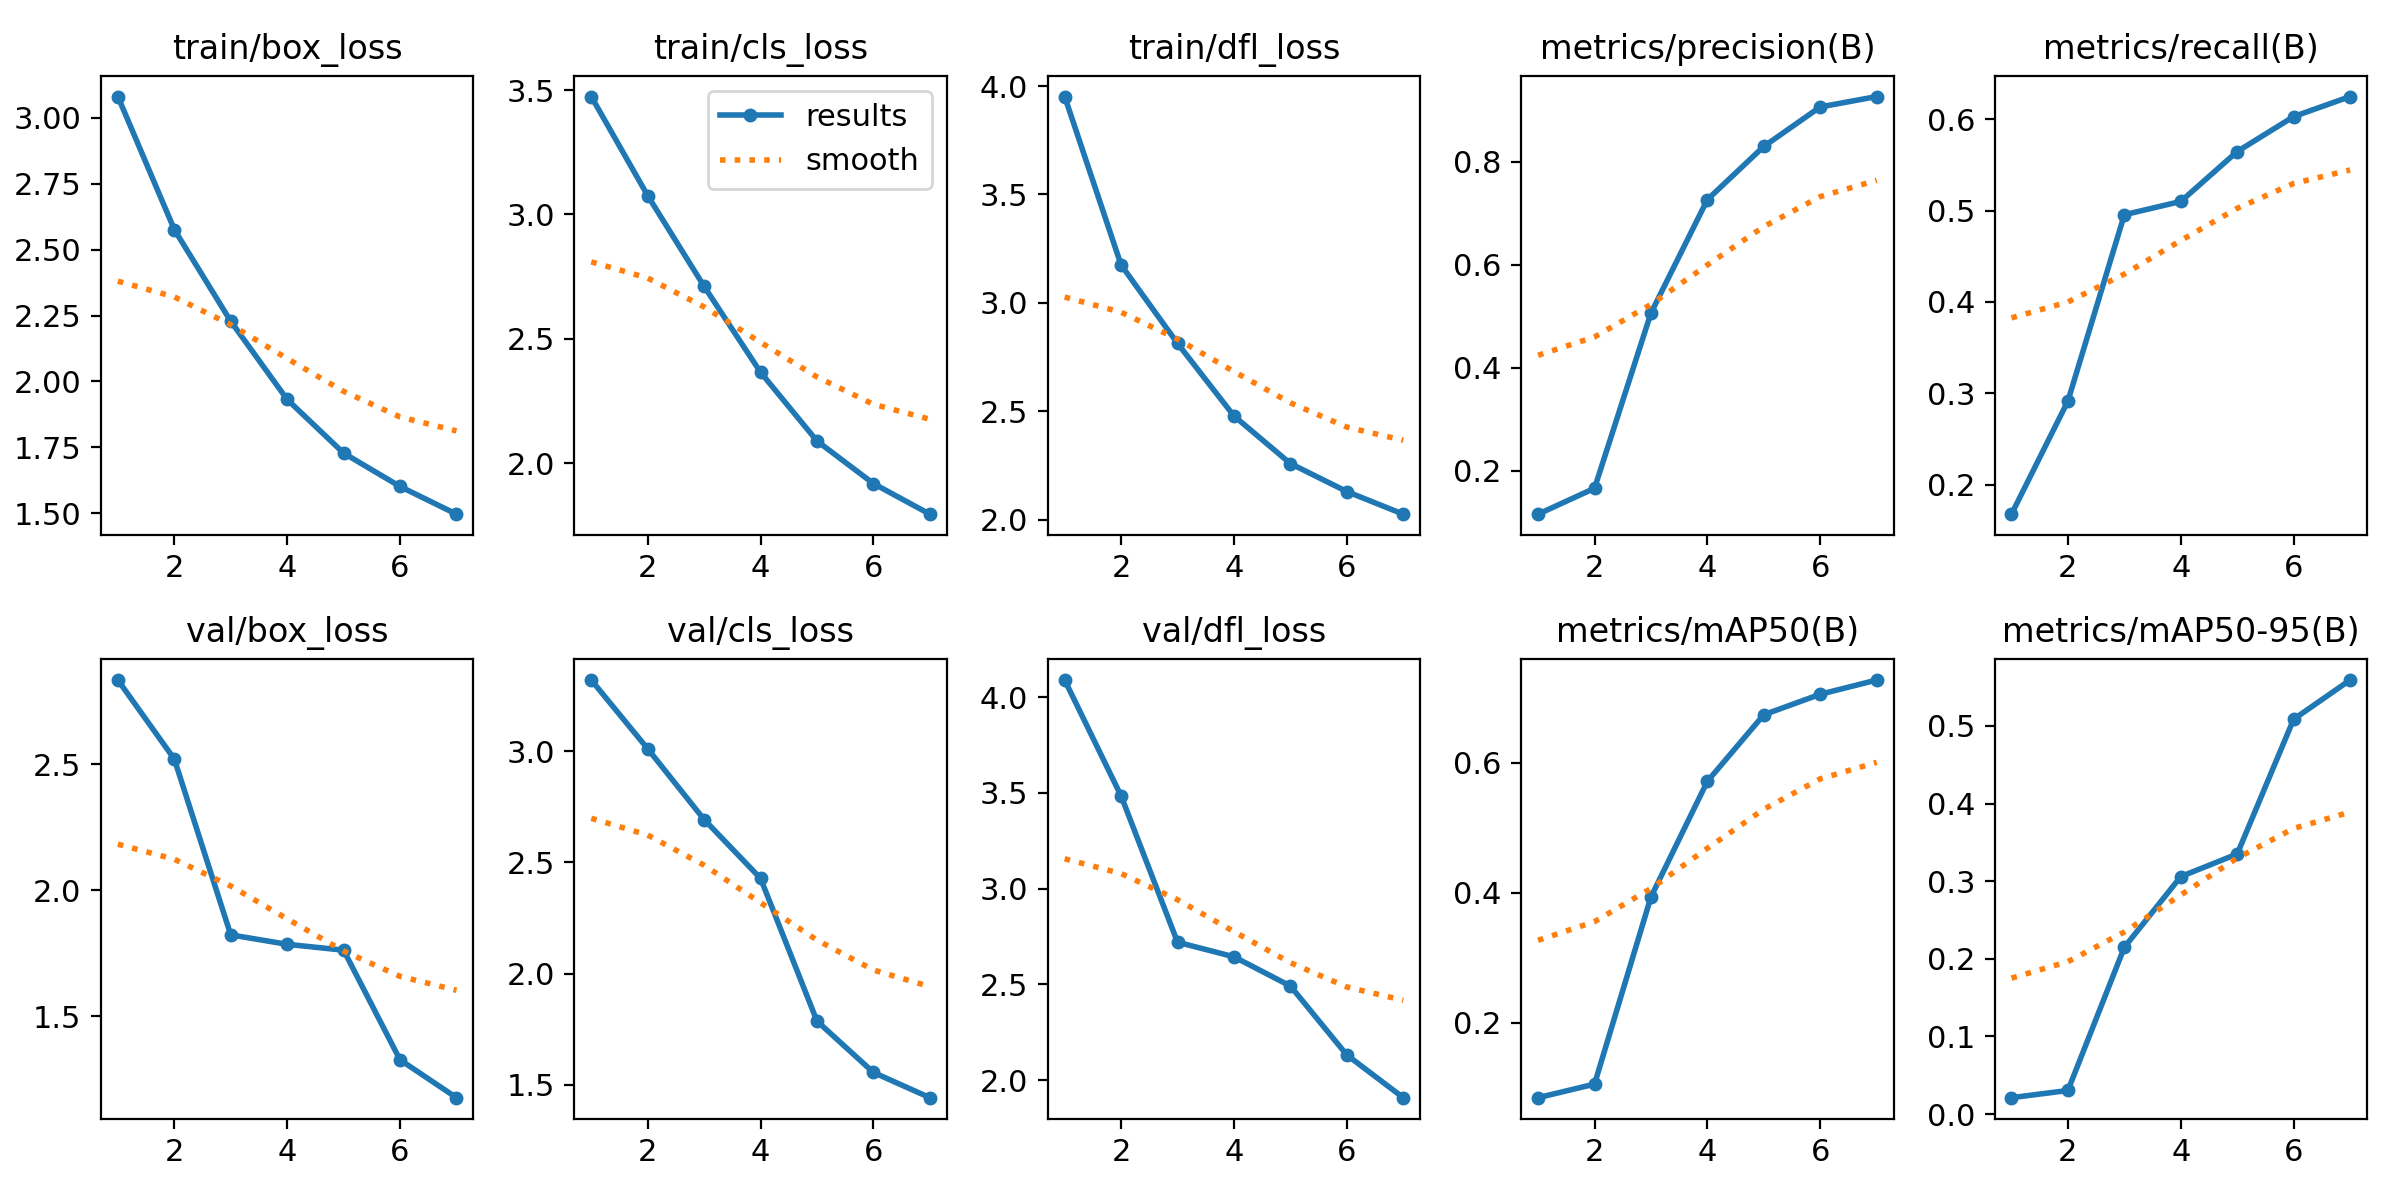

Values plotted in this chart, from the file beside it:
epoch, train/box_loss, train/cls_loss, train/dfl_loss, metrics/precision(B), metrics/recall(B), metrics/mAP50(B), metrics/mAP50-95(B), val/box_loss, val/cls_loss, val/dfl_loss, lr/pg0, lr/pg1, lr/pg2
1, 3.081, 3.474, 3.952, 0.1154, 0.1676, 0.08442, 0.02118, 2.835, 3.32, 4.089, 0.0006624, 0.0006624, 0.0006624
2, 2.577, 3.076, 3.175, 0.1657, 0.2914, 0.1053, 0.03044, 2.521, 3.011, 3.484, 0.001141, 0.001141, 0.001141
3, 2.228, 2.711, 2.813, 0.5062, 0.4955, 0.3933, 0.2149, 1.823, 2.692, 2.72, 0.001431, 0.001431, 0.001431
4, 1.931, 2.366, 2.478, 0.7267, 0.51, 0.5715, 0.3059, 1.785, 2.428, 2.644, 0.001151, 0.001151, 0.001151
5, 1.728, 2.09, 2.259, 0.8301, 0.5647, 0.674, 0.335, 1.762, 1.786, 2.491, 0.0008686, 0.0008686, 0.0008686
6, 1.601, 1.919, 2.129, 0.9068, 0.6029, 0.7055, 0.5085, 1.326, 1.555, 2.131, 0.0005857, 0.0005857, 0.0005857
7, 1.496, 1.796, 2.025, 0.927, 0.6249, 0.7274, 0.559, 1.175, 1.442, 1.908, 0.0003029, 0.0003029, 0.0003029
